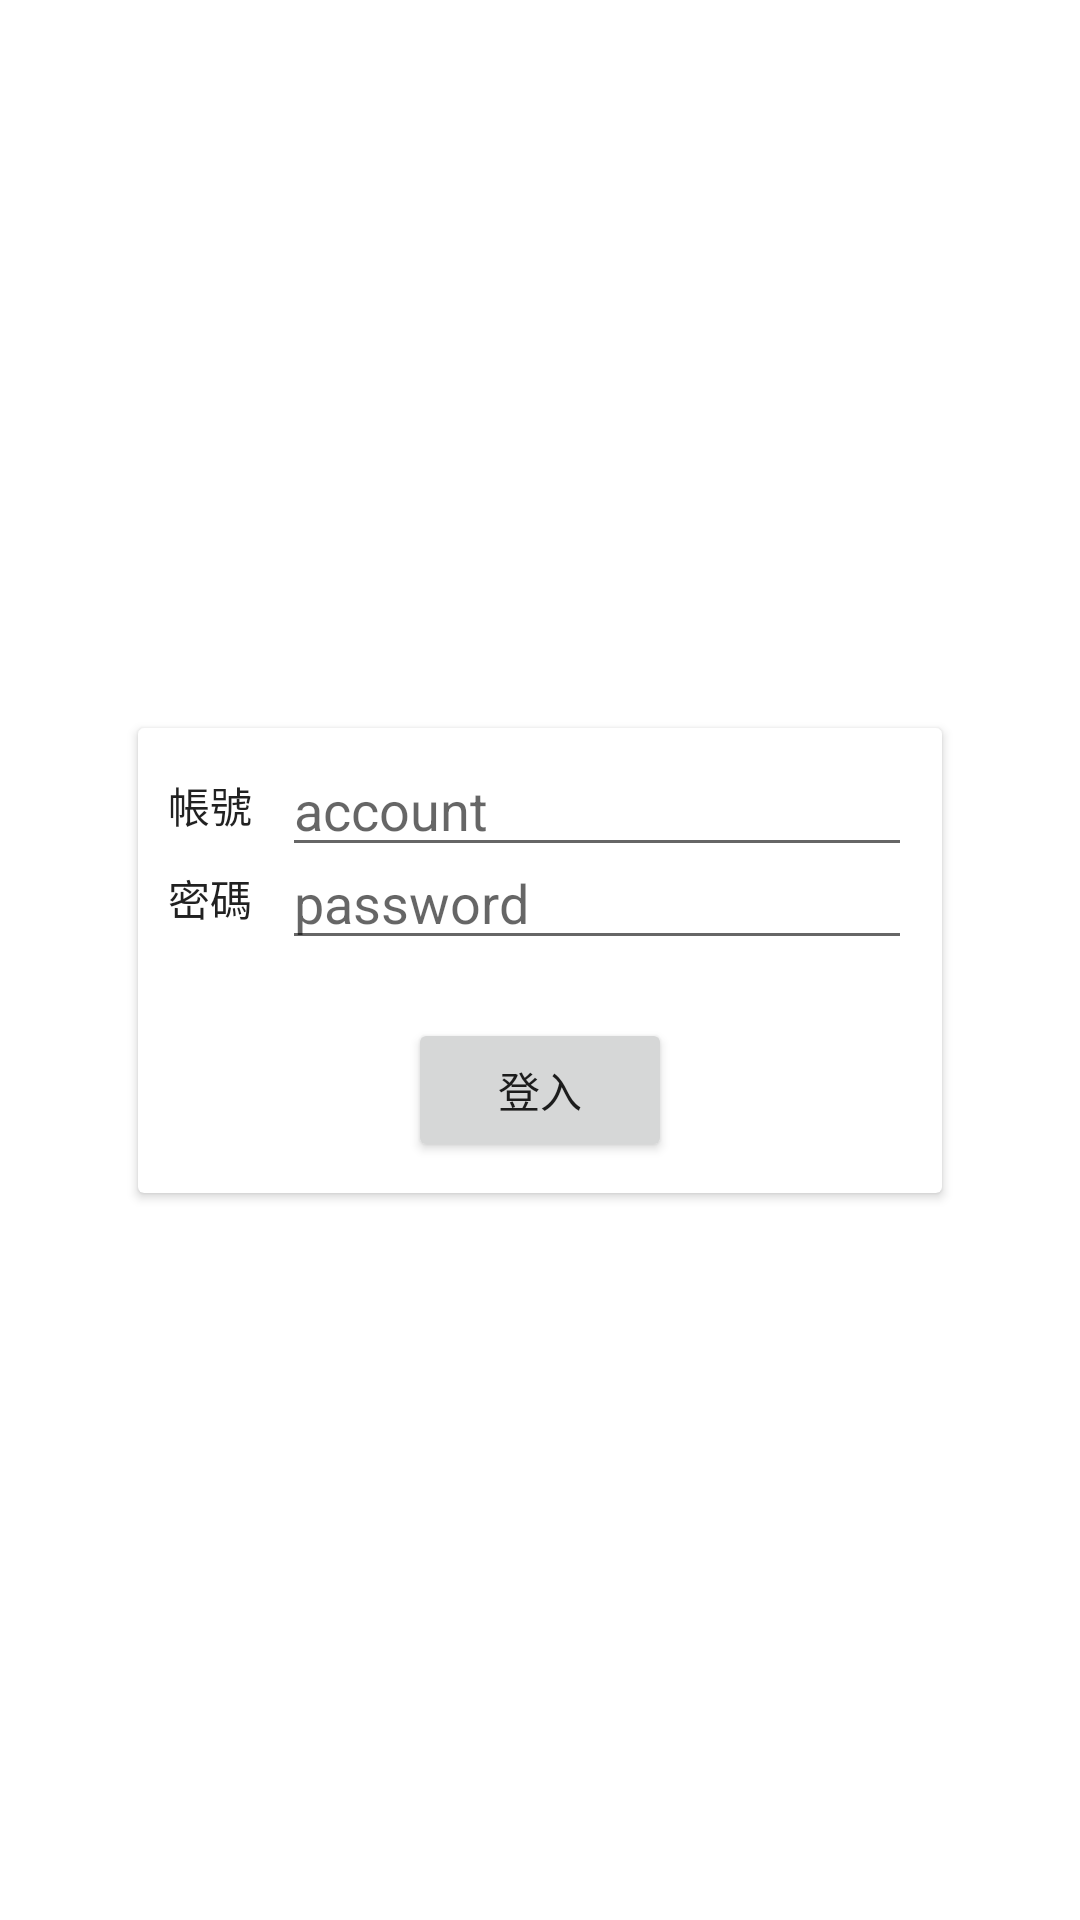

Write the Android layout XML for this screen, with the resource values it uses.
<!-- AndroidManifest.xml: application theme AppTheme -->
<!-- res/layout/activity_login.xml -->
<?xml version="1.0" encoding="utf-8"?>
<androidx.constraintlayout.widget.ConstraintLayout xmlns:android="http://schemas.android.com/apk/res/android"
    xmlns:app="http://schemas.android.com/apk/res-auto"
    xmlns:tools="http://schemas.android.com/tools"
    android:layout_width="match_parent"
    android:layout_height="match_parent"
    android:configChanges="uiMode"
    tools:context=".LoginActivity">


    <androidx.cardview.widget.CardView
        android:id="@+id/cardview"
        android:layout_width="wrap_content"
        android:layout_height="wrap_content"
        app:layout_constraintBottom_toBottomOf="parent"
        app:layout_constraintLeft_toLeftOf="parent"
        app:layout_constraintRight_toRightOf="parent"
        app:layout_constraintTop_toTopOf="parent">

        <androidx.constraintlayout.widget.ConstraintLayout
            android:layout_margin="5dp"
            android:layout_width="match_parent"
            android:layout_height="match_parent">


            <TextView
                android:textColor="@color/material_on_surface_emphasis_high_type"
                android:layout_margin="5dp"
                android:id="@+id/textView"
                android:layout_width="wrap_content"
                android:layout_height="wrap_content"
                android:text="帳號"
                app:layout_constraintBottom_toTopOf="@id/textView2"
                app:layout_constraintLeft_toLeftOf="parent"
                app:layout_constraintRight_toLeftOf="@id/editText"
                app:layout_constraintTop_toTopOf="parent" />

            <TextView
                android:textColor="@color/material_on_surface_emphasis_high_type"
                android:layout_margin="5dp"
                android:id="@+id/textView2"
                android:layout_width="wrap_content"
                android:layout_height="wrap_content"
                android:text="密碼"
                app:layout_constraintBottom_toBottomOf="@id/message"
                app:layout_constraintLeft_toLeftOf="parent"
                app:layout_constraintRight_toLeftOf="@id/editText2"
                app:layout_constraintTop_toBottomOf="@id/textView" />

            <EditText
                android:id="@+id/editText"
                android:layout_width="wrap_content"
                android:layout_height="wrap_content"
                android:layout_margin="5dp"
                android:autofillHints="account"
                android:ems="10"
                android:hint="account"
                android:inputType="textVisiblePassword"
                app:layout_constraintBottom_toBottomOf="@id/textView"
                app:layout_constraintLeft_toRightOf="@id/textView"
                app:layout_constraintRight_toRightOf="parent"
                app:layout_constraintTop_toTopOf="@id/textView" />

            <EditText
                android:layout_margin="5dp"
                android:id="@+id/editText2"
                android:layout_width="wrap_content"
                android:layout_height="wrap_content"
                android:autofillHints="password"
                android:ems="10"
                android:hint="password"
                android:inputType="textPassword"
                app:layout_constraintBottom_toBottomOf="@id/textView2"
                app:layout_constraintLeft_toRightOf="@id/textView2"
                app:layout_constraintRight_toRightOf="parent"
                app:layout_constraintTop_toTopOf="@id/textView2" />
            <TextView
                android:textColor="#ff0000"
                android:id="@+id/message"
                android:layout_width="wrap_content"
                android:layout_height="wrap_content"
                android:text=""
                app:layout_constraintLeft_toLeftOf="parent"
                app:layout_constraintRight_toRightOf="parent"
                app:layout_constraintBottom_toTopOf="@id/button"
                app:layout_constraintTop_toBottomOf="@id/textView2"/>

            <androidx.core.widget.ContentLoadingProgressBar
                android:id="@+id/progress"
                android:visibility="invisible"
                android:layout_width="wrap_content"
                android:layout_height="wrap_content"
                style="@style/Widget.AppCompat.ProgressBar"
                app:layout_constraintLeft_toLeftOf="parent"
                app:layout_constraintRight_toLeftOf="@id/button"
                app:layout_constraintBottom_toBottomOf="parent"
                app:layout_constraintTop_toBottomOf="@id/message"/>

            <Button
                android:id="@+id/button"
                android:layout_width="wrap_content"
                android:layout_height="wrap_content"
                android:onClick="login"
                android:text="登入"
                app:layout_constraintBottom_toBottomOf="parent"
                app:layout_constraintLeft_toLeftOf="parent"
                app:layout_constraintRight_toRightOf="parent"
                app:layout_constraintTop_toBottomOf="@id/message" />
        </androidx.constraintlayout.widget.ConstraintLayout>
    </androidx.cardview.widget.CardView>
</androidx.constraintlayout.widget.ConstraintLayout>
<!-- resources referenced by this layout -->
<resources>
  <style name="AppTheme" parent="Theme.MaterialComponents.DayNight.NoActionBar">
          
          
          <item name="actionMenuTextColor">@color/design_default_color_on_primary</item>
      </style>
</resources>
